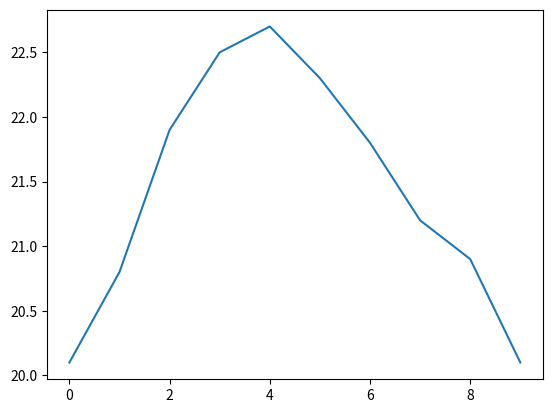

Source code (Python):
import numpy as np
import matplotlib.pyplot as plt
cvalues = [20.1, 20.8, 21.9, 22.5, 22.7, 22.3, 21.8, 21.2, 20.9, 20.1]
c= np.array(cvalues)
f=c*9/5 + 32
plt.plot(c)
plt.show()